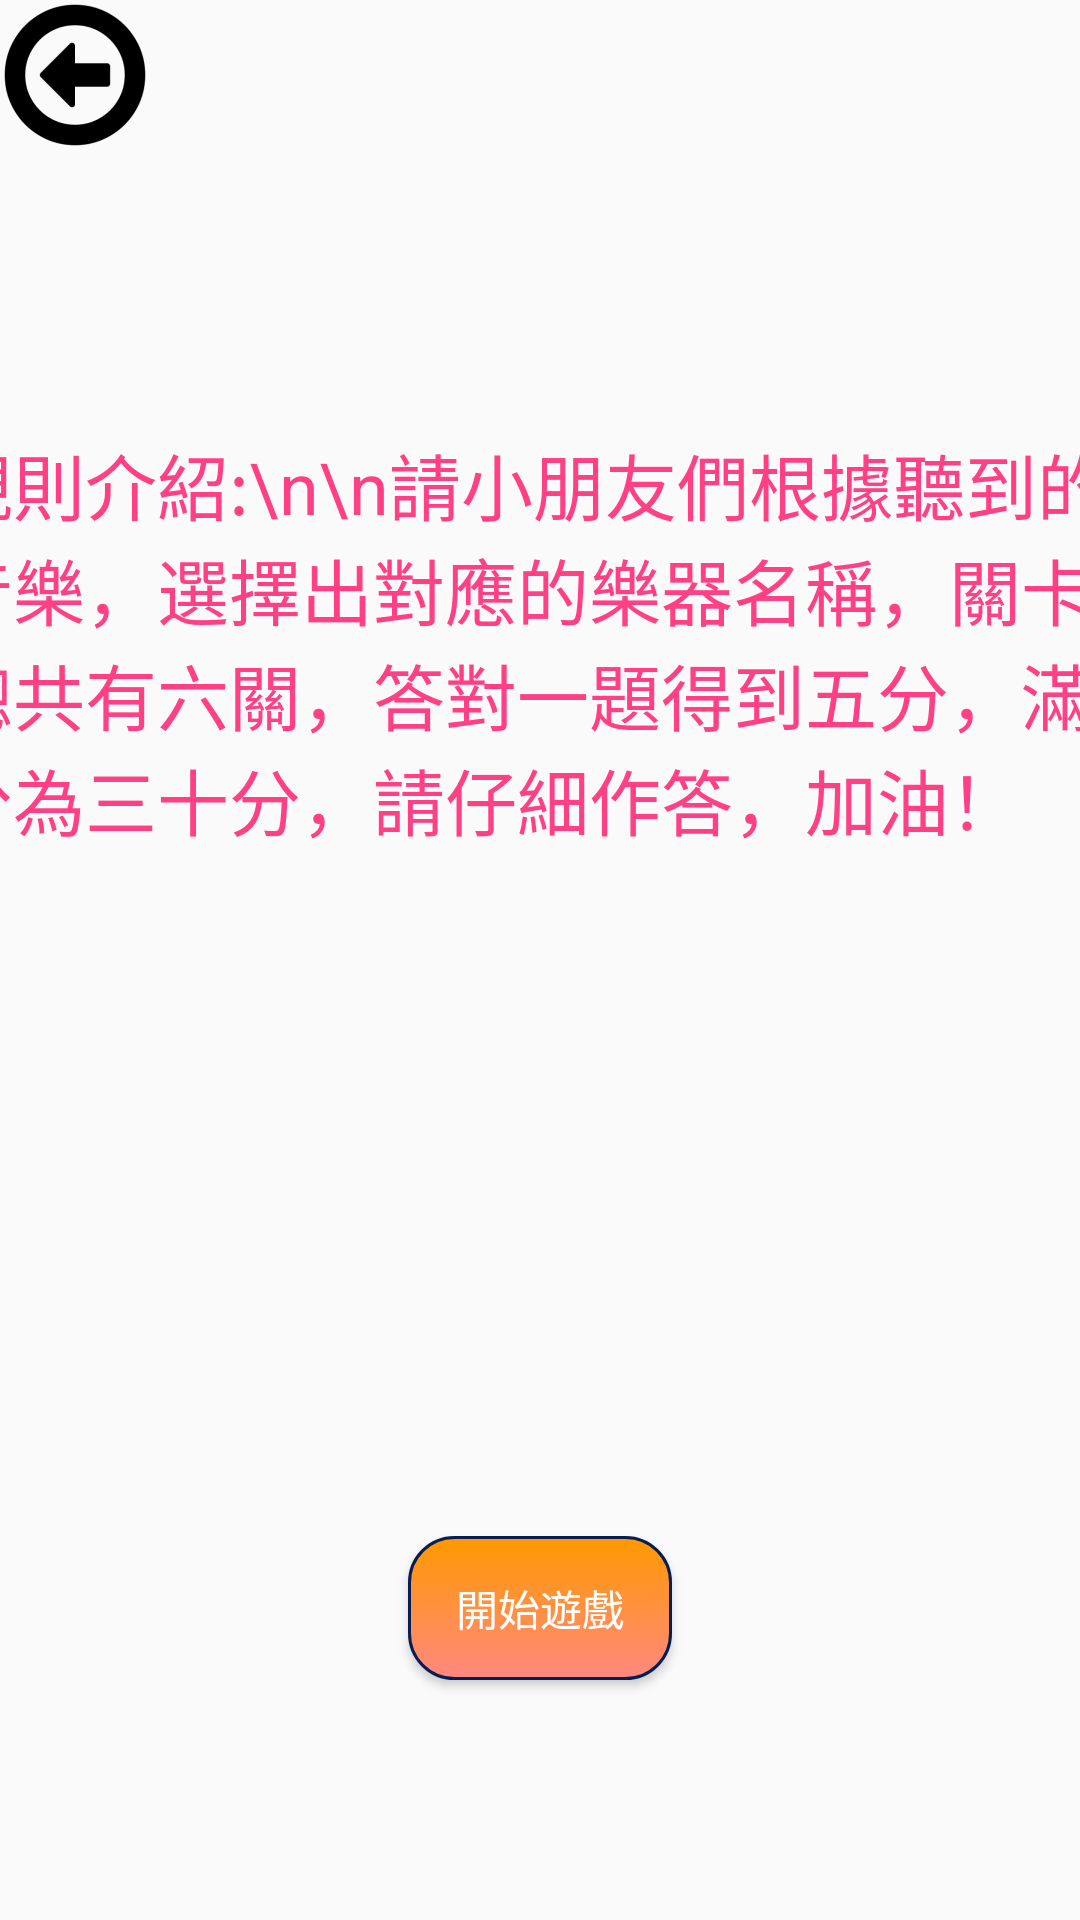

Write the Android layout XML for this screen, with the resource values it uses.
<!-- AndroidManifest.xml: application theme AppTheme.Fullscreen -->
<!-- res/layout/activity_gameintroduce.xml -->
<?xml version="1.0" encoding="utf-8"?>
<FrameLayout xmlns:android="http://schemas.android.com/apk/res/android"
    xmlns:app="http://schemas.android.com/apk/res-auto"
    xmlns:tools="http://schemas.android.com/tools"
    android:layout_width="match_parent"
    android:layout_height="match_parent"
    tools:context=".Gameintroduce">

    <ImageView
        android:id="@+id/imageViewClose"
        android:layout_width="match_parent"
        android:layout_height="match_parent"
        android:scaleType="fitXY"
        app:srcCompat="@drawable/gameintroducebg" />

    <androidx.constraintlayout.widget.ConstraintLayout
        android:layout_width="match_parent"
        android:layout_height="match_parent">

        <ImageView
            android:id="@+id/backbtn"
            android:layout_width="50dp"
            android:layout_height="50dp"
            app:layout_constraintStart_toStartOf="parent"
            app:layout_constraintTop_toTopOf="parent"
            app:srcCompat="@drawable/backbutton" />

        <TextView
            android:id="@+id/txv"
            android:layout_width="400dp"
            android:layout_height="225dp"
            android:layout_gravity="center"
            android:text="規則介紹:\n\n請小朋友們根據聽到的音樂，選擇出對應的樂器名稱，關卡總共有六關，答對一題得到五分，滿分為三十分，請仔細作答，加油！"
            android:textColor="@color/colorFuchsia"
            android:textSize="24sp"
            app:layout_constraintBottom_toTopOf="@+id/guideline"
            app:layout_constraintEnd_toEndOf="parent"
            app:layout_constraintStart_toStartOf="parent"
            app:layout_constraintTop_toTopOf="parent" />

        <androidx.constraintlayout.widget.Guideline
            android:id="@+id/guideline"
            android:layout_width="wrap_content"
            android:layout_height="wrap_content"
            android:orientation="horizontal"
            app:layout_constraintGuide_percent="0.8" />


        <Button
            android:id="@+id/startgamebtn"
            android:layout_width="wrap_content"
            android:layout_height="wrap_content"
            android:background="@drawable/btn_shape"
            android:text="開始遊戲"
            android:textColor="#FFFFFF"
            app:layout_constraintEnd_toEndOf="parent"
            app:layout_constraintStart_toStartOf="parent"
            app:layout_constraintTop_toTopOf="@+id/guideline" />
    </androidx.constraintlayout.widget.ConstraintLayout>

</FrameLayout>
<!-- resources referenced by this layout -->
<resources>
  <color name="colorFuchsia">#FF4085</color>
  <!-- drawable backbutton: png bitmap (drawable-v24, 12354 bytes) -->
  <!-- drawable btn_shape (drawable) -->
  <?xml version="1.0" encoding="utf-8"?>
  <selector xmlns:android="http://schemas.android.com/apk/res/android">
      
      <item android:state_pressed="true">
          
          <shape android:shape="rectangle">
              
              <corners android:radius="15dip" />
              
              <stroke android:width="1dip" android:color="#538394" />
              
              <gradient android:angle="-90" android:startColor="#010ABB" android:endColor="#0099CC"  />
          </shape>
      </item>
  
      
      <item android:color="@android:color/black">
          <shape android:shape="rectangle"  >
              <corners android:radius="15dip" />
              <stroke android:width="1dip" android:color="#071E54" />
              <gradient android:angle="-90" android:startColor="#FF9900" android:endColor="#FF8880"  />
          </shape>
      </item>
  </selector>
  <style name="AppTheme.Fullscreen" parent="Theme.AppCompat.Light.DarkActionBar">
          
          <item name="colorPrimary">@color/colorPrimary</item>
          <item name="colorPrimaryDark">@color/colorPrimaryDark</item>
          <item name="colorAccent">@color/colorAccent</item>
          <item name="windowActionBar">false</item>
          <item name="windowNoTitle">true</item>
          <item name="android:windowFullscreen">true</item>
      </style>
  <color name="colorPrimary">#6200EE</color>
  <color name="colorPrimaryDark">#3700B3</color>
  <color name="colorAccent">#03DAC5</color>
</resources>
